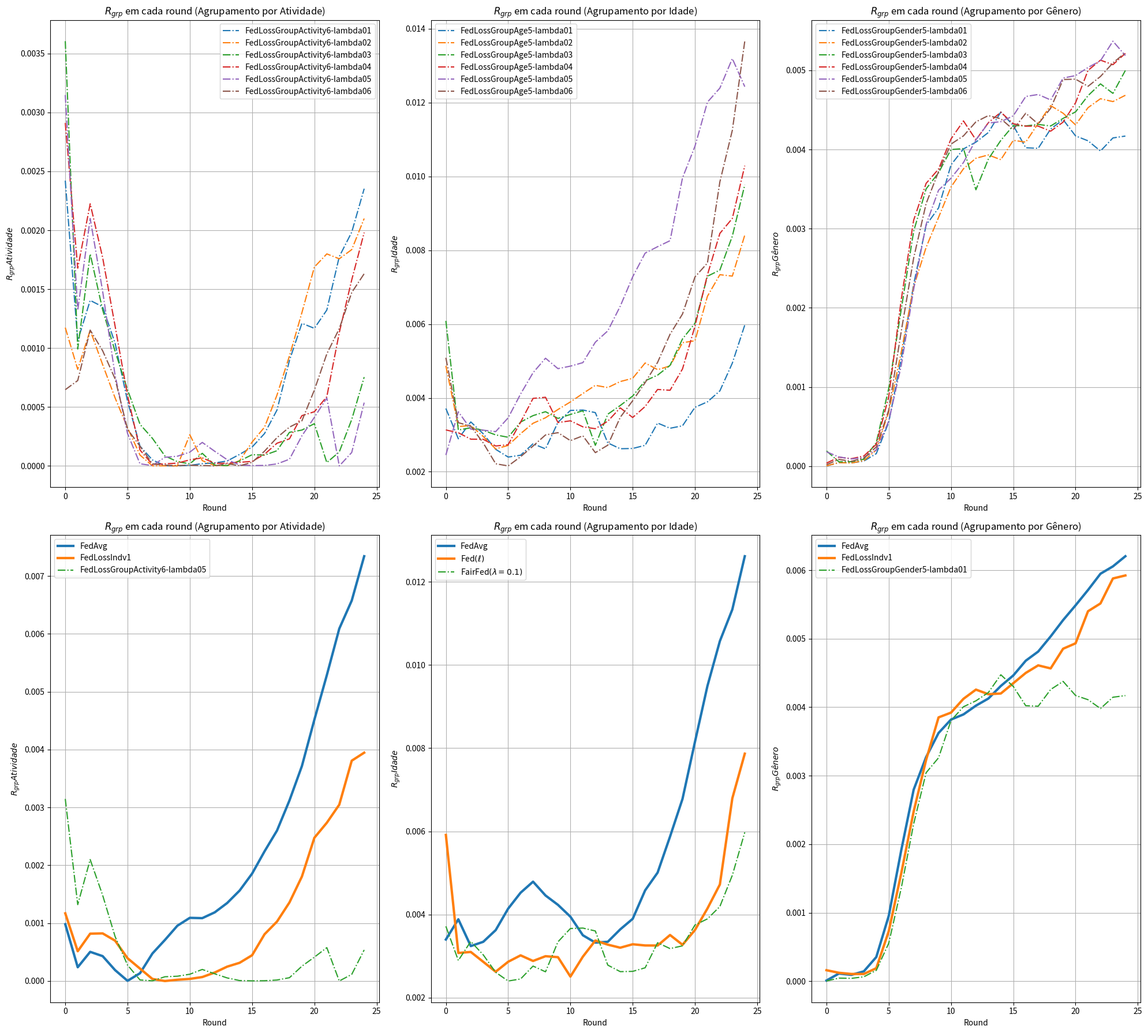

The script that saved this image:
import matplotlib.pyplot as plt

# --------------------------------------------------------------------------------------------
# ACTIVITY
# --------------------------------------------------------------------------------------------

data_rgrp_activity_FedAvg = {
    "Round": list(range(0, 25)),
    "RgrpActivity": [
        0.000981994, 0.000238225, 0.000504384, 0.000430394, 0.000188408, 3.596e-06, 
        0.000134395, 0.000476567, 0.000709533, 0.000955670, 0.001092158, 0.001086757, 
        0.001186913, 0.001348532, 0.001563960, 0.001856400, 0.002241598, 0.002600655, 
        0.003121024, 0.003715837, 0.004516703, 0.005286370, 0.006090524, 0.006575472, 
        0.007342683
    ]
}

data_rgrp_activity_FedCustom_LossIndv_1 = {
    "Round": list(range(0, 25)),
    "RgrpActivity": [
        0.0011698991734045998, 0.0005148917765061605, 0.0008186685802843363,
        0.0008232555993309331, 0.000697459790088156, 0.00039425271286045534,
        0.00021460111504884686, 3.485715398428136e-05, 9.011617013778512e-08,
        2.198202586376329e-05, 3.6594912445861085e-05, 6.858713430245251e-05,
        0.000146783525227718, 0.0002486074247271209, 0.0003151238640723636,
        0.00044570138544323186, 0.000808403325889475, 0.0010276921959405428,
        0.001358176176970163, 0.0018058796217794285, 0.002475675182856839,
        0.00273576612073415, 0.003048124009399346, 0.0038082490531917493,
        0.0039469727573896876
    ]
}

# ----------------------------------------------------------

data_rgrp_activity_FedCustom_LossGroup_Activity_4_v01_100 = {
    "Round": list(range(0, 25)),
    "RgrpActivity": [
        0.0017745112963868995,
        0.0010632364054131821,
        0.001501971939168858,
        0.0013777530921576762,
        0.0009199587916927743,
        0.000260776182073252,
        0.00011118291913767995,
        4.095656488033067e-06,
        8.49176850203295e-05,
        0.00023489001694928312,
        0.0002939839164259565,
        0.000462987607389844,
        0.0002169948145287166,
        0.00016989552093402304,
        0.00022460303162709702,
        0.0005572699585446002,
        0.0005671095840439683,
        0.0006684476393350868,
        0.001424177594354695,
        0.0007620714425317205,
        0.00046448976013437765,
        0.0006132714976105405,
        0.0018816233030715468,
        0.003081277556383881,
        0.0027262332820267316
    ]
}

data_rgrp_activity_FedCustom_LossGroup_Activity_4_v02_050 = {
    "Round": list(range(0, 25)),
    "RgrpActivity": [
        0.00072788794965329,
        0.0002781797487927492,
        0.0005212990745658442,
        0.0004967887882683114,
        0.0003493122731611342,
        7.584139887647083e-05,
        3.9014728358530916e-07,
        2.975070517289609e-06,
        9.28777123346488e-05,
        0.00011531402104736784,
        0.00011061632734508488,
        0.00020546896287671775,
        0.00027049604986339017,
        0.0007942408915189955,
        0.0009354287068499389,
        0.0017126006582533055,
        0.0022547856509929284,
        0.0016468930315883899,
        0.0017070347713593348,
        0.0029261909875350333,
        0.001927414515597523,
        0.003458912904826254,
        0.003532595487411897,
        0.0037595837652448384,
        0.004019676965807476
    ]
}

data_rgrp_activity_FedCustom_LossGroup_Activity_4_v03_033 = {
    "Round": list(range(0, 25)),
    "RgrpActivity": [
        0.005435093139404351,
        0.0012115007046763402,
        0.0018606466347701992,
        0.001502899870658705,
        0.001159018720343078,
        0.0006126478262294898,
        0.0001580172664102009,
        2.6626628232531872e-05,
        1.9040270777574293e-06,
        6.690322416562635e-05,
        3.943978061097145e-05,
        5.484601451586565e-05,
        0.00012581970556983847,
        0.0002598504791833614,
        0.0003054508963781924,
        0.0003762262462174827,
        0.00045812789210010794,
        0.0005717296230117053,
        0.0006970716422374545,
        0.0009999730187602745,
        0.0011571755514959425,
        0.0012759618305358067,
        0.001571208572895107,
        0.001827153789152023,
        0.0023563318593700787
    ]
}

# ----------------------------------------------------------

data_rgrp_activity_FedCustom_LossGroup_Activity_6_lambda01 = {
    "Round": list(range(0, 25)),
    "RgrpActivity": [
        0.002421017224738655,
        0.0010640600594010374,
        0.0014049074729477438,
        0.0013511152812750418,
        0.0010413902310173805,
        0.0005500365275441361,
        0.0001682711272922418,
        5.1367514572941336e-05,
        1.7418756564279102e-06,
        3.3615036459378884e-07,
        5.99428607467561e-06,
        1.9614119125181045e-05,
        2.598962153331463e-05,
        4.238663618052236e-05,
        9.886161795460123e-05,
        0.0001605906769922424,
        0.0002755438016996951,
        0.0004748431727693493,
        0.0008960191421721592,
        0.0012105263622249922,
        0.001167925695422969,
        0.00132317191490461,
        0.0017764684166906935,
        0.001984021416262325,
        0.0023527467647414535
    ]
}

data_rgrp_activity_FedCustom_LossGroup_Activity_6_lambda02 = {
    "Round": list(range(0, 25)),
    "RgrpActivity": [
        0.0011739426727739135,
        0.0008199925256133929,
        0.0011516880525488178,
        0.0008602292514148992,
        0.0005775583995791521,
        0.0003236640459471302,
        9.279024973768261e-05,
        1.1703724515403816e-06,
        1.2697687472961946e-06,
        7.124924679677176e-07,
        0.00026588258377828017,
        4.537020613795936e-05,
        4.012933795134207e-06,
        2.5810917409570416e-06,
        4.507254211474457e-05,
        0.00020297025544703594,
        0.00032938354297544156,
        0.0006021246162330729,
        0.0009344056351028454,
        0.001301030690002901,
        0.0016877088010152418,
        0.0017995291033456268,
        0.0017580477948850757,
        0.0018358993419040914,
        0.00209981056639253
    ]
}

data_rgrp_activity_FedCustom_LossGroup_Activity_6_lambda03 = {
    "Round": list(range(0, 25)),
    "RgrpActivity": [
        0.0036043873960795707,
        0.0009927028635843315,
        0.0017997042565218425,
        0.0013243966080412227,
        0.0009731718531638316,
        0.0006470717807793406,
        0.0003538637208713554,
        0.0002342327140116976,
        8.550751767830977e-05,
        3.678964222107975e-05,
        1.8505386002504337e-05,
        0.00010751684781830152,
        7.76786163850082e-06,
        3.3125007976794063e-06,
        4.300771068626306e-05,
        9.587383405339613e-05,
        9.210926872712474e-05,
        0.00012958295130459268,
        0.00028582651808425896,
        0.00030486874734461916,
        0.0003591345644805257,
        2.9048090820658635e-05,
        0.00011941628562959255,
        0.0003944999316073649,
        0.0007542791610998475
    ]
}

data_rgrp_activity_FedCustom_LossGroup_Activity_6_lambda04 = {
    "Round": list(range(0, 25)),
    "RgrpActivity": [
        0.0029104041118691885,
        0.0016786344794314557,
        0.002224570594324117,
        0.0017683213699183544,
        0.0011866903730847062,
        0.0005980039964294274,
        0.00013540365165747427,
        1.235508028208028e-05,
        1.836092555668533e-05,
        2.429624913462212e-05,
        5.212733270040379e-05,
        6.95941543702419e-05,
        2.2838734905887637e-05,
        2.3777430969101612e-05,
        3.1185113994696834e-05,
        3.911910189391585e-05,
        9.955864458740775e-05,
        0.0001933500577932386,
        0.00023051517409734858,
        0.0004274335499150483,
        0.00046033537769648864,
        0.0005878599953294276,
        0.0011314655821623469,
        0.0015790702777448871,
        0.0019807443067018623
    ]
}

data_rgrp_activity_FedCustom_LossGroup_Activity_6_lambda05 = {
    "Round": list(range(0, 25)),
    "RgrpActivity": [
        0.003147292949156337,
        0.0013203780827201873,
        0.002099850596246432,
        0.0014831493441206812,
        0.0007689603512684575,
        0.00027568663412273525,
        1.848122504239485e-05,
        3.98127410864265e-06,
        7.375415763321772e-05,
        8.288656262619698e-05,
        0.00011742833085325597,
        0.000200113699360484,
        0.0001248326940876422,
        5.3469714983391386e-05,
        8.023327470162072e-06,
        3.045396651573553e-06,
        5.067201924497569e-06,
        1.751001724914203e-05,
        5.746414092760763e-05,
        0.00025624585664866715,
        0.00041237494784663453,
        0.0005773194985827422,
        4.926369716381427e-07,
        0.00011468082509425574,
        0.000537609631025893
    ]
}

data_rgrp_activity_FedCustom_LossGroup_Activity_6_lambda06 = {
    "Round": list(range(0, 25)),
    "RgrpActivity": [
        0.0006473820026011792,
        0.0007250384879783965,
        0.0011530147384208817,
        0.0009778236228822057,
        0.0007394233989478103,
        0.00031139703219935694,
        0.00016749740502365195,
        1.8517283636747562e-05,
        7.216325600941157e-06,
        3.506796538097559e-06,
        6.940371851167935e-06,
        3.890424017244381e-06,
        4.006143196813325e-07,
        2.0679513801231256e-05,
        1.503143250076451e-06,
        3.1170406734918e-05,
        0.00012611341414943132,
        0.0002408354925238965,
        0.00032985312678357297,
        0.00038328610721157,
        0.0006444683798636293,
        0.0009515131754982997,
        0.00116544120416833,
        0.0014718905851514759,
        0.001631452876931395
    ]
}

# data_rgrp_activity_NFS = {
#     "Round": list(range(0, 25)),
#     "RgrpActivity": [
#         0.00405669342259668, 
#         0.007140964985429098, 
#         0.005357225985758982, 
#         0.005755030870474203, 
#         0.007282357595147905, 
#         0.005083685814405848, 
#         0.0038570430034312003, 
#         0.0045833976380521176, 
#         0.004823734809128627, 
#         0.003281218477729725, 
#         0.002934806885886652, 
#         0.004135854621929422, 
#         0.0047957059093394, 
#         0.004459988216951169, 
#         0.0029779069281446894, 
#         0.0038178127987309398, 
#         0.005778375286287387, 
#         0.00471717568041146, 
#         0.006944886307256465, 
#         0.007469166543056802, 
#         0.0040551864933735205, 
#         0.0042788808151993, 
#         0.006074377123060315, 
#         0.006015859718987806, 
#         0.005227625399188819
#     ]
# }

# --------------------------------------------------------------------------------------------
# AGE
# --------------------------------------------------------------------------------------------

data_rgrp_age_FedAvg = {
    "Round": list(range(0, 25)),
    "RgrpAge": [
        0.003396680190163166, 0.003883012178654958, 0.0032389046429972, 0.0033415192432913977,
        0.003622837286258953, 0.004139421103580343, 0.004522999975863927, 0.004788569180378254,
        0.004456227536866096, 0.004230801833006068, 0.0039457243582087425, 0.003498848430346345,
        0.003322188539265435, 0.0033420332522783544, 0.0036406929257304195, 0.003894552862944088,
        0.004579852897645133, 0.005006362570400268, 0.005874461016865226, 0.006780175495069189,
        0.00815280980914856, 0.00949522482741473, 0.010576392752614999, 0.01133786831348063,
        0.01261870780876268
    ]
}

data_rgrp_age_FedCustom_LossIndv_1 = {
    "Round": list(range(0, 25)),
    "RgrpAge": [
        0.005912506820534706, 0.003073166373558555, 0.003097711257154529, 0.00286073641894067,
        0.002621790976439309, 0.0028610084811265743, 0.003015631318371458, 0.00288081576487909,
        0.002995256235253379, 0.002972319533614698, 0.002504690112070268, 0.0029844098543426035,
        0.003372363008960521, 0.0032733418592714057, 0.003199829449722961, 0.0032827285007157566,
        0.0032537712211573137, 0.0032520801066814784, 0.003505223318393104, 0.003270328121347609,
        0.003625432249071795, 0.004142360390570589, 0.0047210568796299136, 0.006794375142722077,
        0.007868224085704733
    ]
}

# ----------------------------------------------------------------------------------------------

data_rgrp_age_FedCustom_LossGroup_Age_4_v01_100 = {
    "Round": list(range(0, 25)),
    "RgrpAge": [
        0.00464922908976912,
        0.00338147953234004,
        0.003267117578875585,
        0.0030075788670716795,
        0.002622542712234141,
        0.0024734263215540177,
        0.0027832228112905813,
        0.003165026623486493,
        0.0025710181722380307,
        0.0028200143330584762,
        0.002831226623780539,
        0.002834404168084758,
        0.0029905679154201598,
        0.003183329310159301,
        0.0036147575346801744,
        0.0034861280130676292,
        0.0035517355176249155,
        0.004174827022253083,
        0.00458324529230669,
        0.005730062746709654,
        0.006677570771067197,
        0.008395452041156937,
        0.010218728605503102,
        0.011938679176449427,
        0.011529385388359447
    ]
}

data_rgrp_age_FedCustom_LossGroup_Age_4_v02_050 = {
    "Round": list(range(0, 25)),
    "RgrpAge": [
        0.00339311100099337,
        0.0036298288093743808,
        0.003108303229215254,
        0.003098561315307357,
        0.0029271103173821107,
        0.002874408156906633,
        0.003082890745005104,
        0.0034725397235221833,
        0.0036093449592092828,
        0.003402980821625018,
        0.003381704890524671,
        0.003326106701629999,
        0.003281672064676209,
        0.0031014803983411125,
        0.0032879651380224068,
        0.0036149195512172236,
        0.003916127981773228,
        0.004110202698432991,
        0.004144478665746164,
        0.005147907935800716,
        0.005600305926717474,
        0.00684524744480204,
        0.005778205473644551,
        0.0074911192875794785,
        0.008054770565281671
    ]
}

data_rgrp_age_FedCustom_LossGroup_Age_4_v03_033 = {
    "Round": list(range(0, 25)),
    "RgrpAge": [
        0.0002222196243899304,
        9.104617993219104e-05,
        6.430243312932719e-05,
        0.0001136339784882964,
        0.00018218108593132882,
        0.00043426802530708295,
        0.0011077633918473617,
        0.0019123731316166277,
        0.002654480382637399,
        0.0029064089232161356,
        0.003267600019895678,
        0.0034628854590658393,
        0.003627914315547469,
        0.004030431266468149,
        0.004101092203137305,
        0.00441726149092205,
        0.004480401652885518,
        0.004747726313681646,
        0.004835943778903703,
        0.005062655289446587,
        0.004930702661395642,
        0.00500188294698831,
        0.004951102270884564,
        0.004956967133627317,
        0.0051896745191737075
    ]
}

# --------------------------------------------------------------------------------------------

data_rgrp_age_FedCustom_LossGroup_Activity_5_lambda01 = {
    "Round": list(range(0, 25)),
    "RgrpAge": [
        0.0037144731085223107,
        0.0028928591597676373,
        0.003350229437778701,
        0.0030286248843016143,
        0.0026074903972721462,
        0.0023983176855329517,
        0.0024474929518293657,
        0.0027579537527441336,
        0.002619774294806821,
        0.003341368698652404,
        0.0036616776053464565,
        0.003672101959582249,
        0.0036025126800047283,
        0.002781132203840931,
        0.0026236699314403137,
        0.00263036746604892,
        0.0027163718185172,
        0.0033191751143256446,
        0.003178557687454128,
        0.00324486448944449,
        0.0037459740885085464,
        0.0038933495360892498,
        0.004190702078648781,
        0.004942585723444185,
        0.005975283828106547
    ]
}

data_rgrp_age_FedCustom_LossGroup_Activity_5_lambda02 = {
    "Round": list(range(0, 25)),
    "RgrpAge": [
        0.004869781258222754,
        0.003224568118121713,
        0.003252479498553004,
        0.0029558525352419143,
        0.002618874038507807,
        0.0027139568792032285,
        0.003032154034587249,
        0.003313714258490185,
        0.003463109514622426,
        0.003686705631901381,
        0.00389158234614902,
        0.004119712909406418,
        0.004341326748887144,
        0.004280486310001536,
        0.004443465769938289,
        0.004532107736454386,
        0.004947036889481905,
        0.004765754274755405,
        0.0048660808228034435,
        0.005497102779649128,
        0.0055478269123866285,
        0.006753102490869132,
        0.007338751081681674,
        0.007299856512772577,
        0.008411652290922025
    ]
}

data_rgrp_age_FedCustom_LossGroup_Activity_5_lambda03 = {
    "Round": list(range(0, 25)),
    "RgrpAge": [
        0.006087167190678646,
        0.0031306304359064586,
        0.003191584331122718,
        0.003123398965172195,
        0.0029984154282299597,
        0.002934450394448024,
        0.0033466186667212095,
        0.003520826440146161,
        0.003627267738318308,
        0.0034451808281368798,
        0.0035528394441908437,
        0.003652697757247265,
        0.0027155094394600916,
        0.003558580954465621,
        0.003794303738247469,
        0.0040516704191987185,
        0.004463541557619246,
        0.004617746195347429,
        0.004882067248457445,
        0.005598964280592577,
        0.00602110085773916,
        0.00729692450089003,
        0.007463442926867819,
        0.008382623730343703,
        0.009772056423971066
    ]
}

data_rgrp_age_FedCustom_LossGroup_Activity_5_lambda04 = {
    "Round": list(range(0, 25)),
    "RgrpAge": [
        0.0031327718580779216,
        0.003056525134848171,
        0.0028831829179018767,
        0.002879177154039986,
        0.002698154237372874,
        0.0027330447735020966,
        0.003343699272890336,
        0.003987892986464186,
        0.004018034737899608,
        0.0033331772437913175,
        0.0033804011236639488,
        0.0032169972304443776,
        0.003166267947974453,
        0.003369672602985161,
        0.003731338253449194,
        0.0034699351126526554,
        0.003767887162744631,
        0.004229727516677863,
        0.004207342460693003,
        0.0047853701822530665,
        0.005943800488027677,
        0.007334318247828798,
        0.008457454777101204,
        0.008861970263195526,
        0.010290315161156815
    ]
}

data_rgrp_age_FedCustom_LossGroup_Activity_5_lambda05 = {
    "Round": list(range(0, 25)),
    "RgrpAge": [
        0.00245408126840185,
        0.0036252348315510712,
        0.003154863097768076,
        0.003127002795346421,
        0.0030872974289349814,
        0.0034606730763469744,
        0.0041067513202614975,
        0.004682706795956296,
        0.005076001135333267,
        0.0047932285078496955,
        0.004861483990839149,
        0.0049561872306277625,
        0.0055098700844977075,
        0.005816828978584411,
        0.0064841376579586815,
        0.007281201830142271,
        0.00792319720122246,
        0.00809732094359711,
        0.008260042686555787,
        0.009961281480839227,
        0.010817905339166739,
        0.012012039458540184,
        0.012394178066277359,
        0.01319322598691068,
        0.012431509475529226
    ]
}

data_rgrp_age_FedCustom_LossGroup_Activity_5_lambda06 = {
    "Round": list(range(0, 25)),
    "RgrpAge": [
        0.0050874279329356726,
        0.003329400240557951,
        0.003235540756687103,
        0.00278000997225262,
        0.0022172033876549017,
        0.002157080921522234,
        0.002407768107907079,
        0.0026966518323127625,
        0.0029971788747351316,
        0.003059203474598462,
        0.0028429606662470123,
        0.0029740742183376576,
        0.0025174076725956716,
        0.0027195522885666836,
        0.0034745406345179056,
        0.003925534475963425,
        0.00441417520699822,
        0.004964237973090547,
        0.005725028121458515,
        0.006273597161578448,
        0.007277076402660141,
        0.007653661973155485,
        0.009853386763405303,
        0.01124883647955331,
        0.013664813826749117
    ]
}

# --------------------------------------------------------------------------------------------
# GENDER
# --------------------------------------------------------------------------------------------

data_rgrp_gender_FedAvg = {
    "Round": list(range(0, 25)),
    "RgrpGender": [
        9.397063480712154e-06, 0.00011157218949126447, 9.237918987625983e-05,
        0.00014352278971081062, 0.0003522343985122164, 0.0009535613011653596,
        0.0019080660155489262, 0.002795715597991636, 0.0032714259606517037,
        0.003623772023767946, 0.0038196499454164674, 0.003894675006253828,
        0.004022432153619671, 0.0041265755501611896, 0.004310232896247013,
        0.004463462327632563, 0.004678649806906887, 0.004812439461045543,
        0.005033356209199691, 0.005271751011226215, 0.005487030656152258,
        0.005711045445990997, 0.00594851243309673, 0.006055974434200194,
        0.006204165879392306
    ]
}

data_rgrp_gender_FedCustom_LossIndv_1 = {
    "Round": list(range(0, 25)),
    "RgrpGender": [
        0.00016015674896542085, 0.00012263839561017624, 0.00010529540603191007,
        0.0001052042521561723, 0.00018970525134196902, 0.0007288740651781086,
        0.001571439000092188, 0.0024768152288928806, 0.0032309027906503064,
        0.0038511845444832737, 0.003920962058145772, 0.004122534601099043,
        0.0042568344895884715, 0.004189703859674789, 0.004200090405843557,
        0.004350097068436293, 0.004500273389285503, 0.004610796228511668,
        0.004566356484291754, 0.0048536409288234125, 0.004932506599383982,
        0.005401031036894816, 0.005514776233964558, 0.005879408737278133,
        0.005923453769964269
    ]
}

# --------------------------------------------------------------------------------------------

data_rgrp_gender_FedCustom_LossGroup_Gender_4_v01_100 = {
    "Round": list(range(0, 25)),
    "RgrpGender": [
        1.9126501369226356e-06,
        3.394733648078668e-05,
        4.008311533142003e-05,
        3.444167182624244e-05,
        6.010505489294822e-05,
        0.00021569115735796184,
        0.0006006089862898115,
        0.0014676220132747156,
        0.00262981597383848,
        0.0031747365260732245,
        0.0038298999688763055,
        0.004446082324603985,
        0.002675430040221962,
        0.0038087443984298236,
        0.004498278139474974,
        0.005030329675891277,
        0.0037466403947367956,
        0.0046317542910157185,
        0.005352854007034334,
        0.0053635242485782185,
        0.005560364634474768,
        0.005804841643629054,
        0.006117728890932381,
        0.00623838878744566,
        0.004642560931143708
    ]
}

data_rgrp_gender_FedCustom_LossGroup_Gender_4_v02_050 = {
    "Round": list(range(0, 25)),
    "RgrpGender": [
        1.833079336306203e-05,
        7.216195274424178e-05,
        5.0778292504011064e-05,
        8.266761676014625e-05,
        0.00023606685959612648,
        0.0005717811840696474,
        0.0010475018026311928,
        0.0013648055295636561,
        0.001676769702990574,
        0.0020513598597454,
        0.0029897533680612576,
        0.002889681861204283,
        0.0028137284688606224,
        0.0026340716860241255,
        0.00271421817649308,
        0.002729542216395579,
        0.003607060545631451,
        0.0031459952056922917,
        0.003349119177846487,
        0.0030777518970132502,
        0.003685519277420127,
        0.0042901170960910305,
        0.003964880979635163,
        0.00440234899131605,
        0.004752303294875569
    ]
}

data_rgrp_gender_FedCustom_LossGroup_Gender_4_v03_033 = {
    "Round": list(range(0, 25)),
    "RgrpGender": [
        6.608941694295604e-05,
        0.00012103943875765178,
        0.00011143237376026913,
        0.00016772042492469957,
        0.00041710301476356444,
        0.0009410163177665234,
        0.001997702745231218,
        0.0026058176381864653,
        0.003026675800120422,
        0.003652604497255199,
        0.0041671585917883915,
        0.004158220190356052,
        0.004066285238001814,
        0.0038303719237720605,
        0.003703488649365017,
        0.004312908931257935,
        0.0042037647553973805,
        0.004518543166962822,
        0.004133439665572589,
        0.0040240431777755735,
        0.004077461113813186,
        0.004630221977870085,
        0.004281438509845952,
        0.00465893759054848,
        0.005149957140082848
    ]
}

# --------------------------------------------------------------------------------------------

data_rgrp_gender_FedCustom_LossGroup_Gender_5_lambda01 = {
    "Round": list(range(0, 25)),
    "RgrpGender": [
        2.4156523054484867e-06,
        4.4989037753778726e-05,
        4.1078287689676405e-05,
        6.432830325903678e-05,
        0.00015815749698425203,
        0.0005543608963952454,
        0.0013551866004483087,
        0.0022962557672176606,
        0.003043389409946187,
        0.0032618116588800515,
        0.0038059076628080965,
        0.00400669321608144,
        0.004093010371053079,
        0.0042144330468304545,
        0.004473609523314422,
        0.004302815561945421,
        0.004021374857468159,
        0.004014501093039507,
        0.00425836151513188,
        0.004376700347338836,
        0.004171343172882492,
        0.004109484817336397,
        0.003980302939894644,
        0.004145651674888053,
        0.004169547441299177
    ]
}

data_rgrp_gender_FedCustom_LossGroup_Gender_5_lambda02 = {
    "Round": list(range(0, 25)),
    "RgrpGender": [
        3.894942535953162e-06,
        4.5200206136698213e-05,
        3.931055968004336e-05,
        6.998598203393411e-05,
        0.00020439803113523927,
        0.0006885098766327032,
        0.0014382098004930752,
        0.002264786742747226,
        0.0027634636896990052,
        0.0031422499897722526,
        0.0035262044682633376,
        0.003756547565766251,
        0.0038892193244131844,
        0.003930880687088277,
        0.0038708193297802675,
        0.004115072645253886,
        0.004092877815938549,
        0.0043295801536928705,
        0.004553694238940307,
        0.004457833348324907,
        0.004310093967993174,
        0.004527771778146969,
        0.0046411271520717945,
        0.004604869673788911,
        0.004684601986915232
    ]
}

data_rgrp_gender_FedCustom_LossGroup_Gender_5_lambda03 = {
    "Round": list(range(0, 25)),
    "RgrpGender": [
        0.0001923727142265868,
        5.461660174704097e-05,
        5.6071812955236534e-05,
        8.791568786510244e-05,
        0.0002980136054740805,
        0.000982530375748003,
        0.001976942538560868,
        0.002967253951606055,
        0.003501945326774482,
        0.0037066440774685405,
        0.003999404502540883,
        0.004010671794939466,
        0.003491044064956697,
        0.0038789951733689716,
        0.004115188554289904,
        0.004302868074645166,
        0.00429756514728729,
        0.004316265518759659,
        0.00429661488407105,
        0.004392612249915229,
        0.004474790619505224,
        0.004679720450750784,
        0.004828852888472738,
        0.004708611593273684,
        0.004998395255288945
    ]
}

data_rgrp_gender_FedCustom_LossGroup_Gender_5_lambda04 = {
    "Round": list(range(0, 25)),
    "RgrpGender": [
        3.8455167711272716e-05,
        0.00011302352760805422,
        9.447686387491452e-05,
        0.00012795110297223041,
        0.0002762314838190943,
        0.0008778622607708648,
        0.0021023946746065486,
        0.0031071040777312054,
        0.003571665241420353,
        0.003752692277059012,
        0.004132944153886296,
        0.00436068433784436,
        0.0041212713885437555,
        0.004338632590238923,
        0.00447117183532329,
        0.004324720257181299,
        0.004294173112008783,
        0.004294857060525351,
        0.0042310688738183885,
        0.00434524282612856,
        0.0045897434393252215,
        0.004998810481756624,
        0.005128285879053,
        0.005071001956671696,
        0.005214374515790605
    ]
}

data_rgrp_gender_FedCustom_LossGroup_Gender_5_lambda05 = {
    "Round": list(range(0, 25)),
    "RgrpGender": [
        0.00018108920246030118,
        0.00011653626835982814,
        9.104550135993761e-05,
        0.00010850598477471665,
        0.00020433840432419208,
        0.0005709846027879857,
        0.001267614232811094,
        0.0022328089392039626,
        0.0030534251833309383,
        0.003485991971465985,
        0.003636986022798684,
        0.0038355450672285835,
        0.004121513820882061,
        0.004334062573125132,
        0.004351061165381517,
        0.004425035638803476,
        0.004669312365791415,
        0.004694733482868916,
        0.004625203853817848,
        0.004902155995169172,
        0.004933270849280415,
        0.005035537897085019,
        0.005120865364542341,
        0.0053679828472150744,
        0.005186087057468919
    ]
}

data_rgrp_gender_FedCustom_LossGroup_Gender_5_lambda06 = {
    "Round": list(range(0, 25)),
    "RgrpGender": [
        1.910021035883497e-05,
        8.504462088377848e-05,
        6.142383564044124e-05,
        0.00010210846441178094,
        0.00024212436599451928,
        0.0007084304053935744,
        0.0016998417359465777,
        0.0026284026373428783,
        0.003315992182887267,
        0.0037214702280199234,
        0.004067811872135977,
        0.004171769991098607,
        0.004349078831797829,
        0.004428033295781578,
        0.004387710965249071,
        0.004251784151555734,
        0.004457637512955467,
        0.004321147015135862,
        0.004520134959942035,
        0.004883303039362658,
        0.004888306457958423,
        0.0047975888992868535,
        0.004922078394788333,
        0.005093037772731257,
        0.00522280028179911
    ]
}

# --------------------------------------------------------------------------------------------


import matplotlib.pyplot as plt

# Criação da figura e dos subplots
fig, ((ax1, ax2, ax3), (ax4, ax5, ax6)) = plt.subplots(2, 3, figsize=(20, 18))

# Subplot 1
ax1.plot(data_rgrp_activity_FedCustom_LossGroup_Activity_6_lambda01["Round"], data_rgrp_activity_FedCustom_LossGroup_Activity_6_lambda01["RgrpActivity"], label="FedLossGroupActivity6-lambda01", linestyle='-.')
ax1.plot(data_rgrp_activity_FedCustom_LossGroup_Activity_6_lambda02["Round"], data_rgrp_activity_FedCustom_LossGroup_Activity_6_lambda02["RgrpActivity"], label="FedLossGroupActivity6-lambda02", linestyle='-.')
ax1.plot(data_rgrp_activity_FedCustom_LossGroup_Activity_6_lambda03["Round"], data_rgrp_activity_FedCustom_LossGroup_Activity_6_lambda03["RgrpActivity"], label="FedLossGroupActivity6-lambda03", linestyle='-.')
ax1.plot(data_rgrp_activity_FedCustom_LossGroup_Activity_6_lambda04["Round"], data_rgrp_activity_FedCustom_LossGroup_Activity_6_lambda04["RgrpActivity"], label="FedLossGroupActivity6-lambda04", linestyle='-.')
ax1.plot(data_rgrp_activity_FedCustom_LossGroup_Activity_6_lambda05["Round"], data_rgrp_activity_FedCustom_LossGroup_Activity_6_lambda05["RgrpActivity"], label="FedLossGroupActivity6-lambda05", linestyle='-.')
ax1.plot(data_rgrp_activity_FedCustom_LossGroup_Activity_6_lambda06["Round"], data_rgrp_activity_FedCustom_LossGroup_Activity_6_lambda06["RgrpActivity"], label="FedLossGroupActivity6-lambda06", linestyle='-.')

ax1.set_xlabel("Round")
ax1.set_ylabel(r"$R_{grp} Atividade$")
ax1.set_title(r"$R_{grp}$ em cada round (Agrupamento por Atividade)")
ax1.legend()
ax1.grid(True)

# Subplot 2
ax2.plot(data_rgrp_age_FedCustom_LossGroup_Activity_5_lambda01["Round"], data_rgrp_age_FedCustom_LossGroup_Activity_5_lambda01["RgrpAge"], label="FedLossGroupAge5-lambda01", linestyle='-.')
ax2.plot(data_rgrp_age_FedCustom_LossGroup_Activity_5_lambda02["Round"], data_rgrp_age_FedCustom_LossGroup_Activity_5_lambda02["RgrpAge"], label="FedLossGroupAge5-lambda02", linestyle='-.')
ax2.plot(data_rgrp_age_FedCustom_LossGroup_Activity_5_lambda03["Round"], data_rgrp_age_FedCustom_LossGroup_Activity_5_lambda03["RgrpAge"], label="FedLossGroupAge5-lambda03", linestyle='-.')
ax2.plot(data_rgrp_age_FedCustom_LossGroup_Activity_5_lambda04["Round"], data_rgrp_age_FedCustom_LossGroup_Activity_5_lambda04["RgrpAge"], label="FedLossGroupAge5-lambda04", linestyle='-.')
ax2.plot(data_rgrp_age_FedCustom_LossGroup_Activity_5_lambda05["Round"], data_rgrp_age_FedCustom_LossGroup_Activity_5_lambda05["RgrpAge"], label="FedLossGroupAge5-lambda05", linestyle='-.')
ax2.plot(data_rgrp_age_FedCustom_LossGroup_Activity_5_lambda06["Round"], data_rgrp_age_FedCustom_LossGroup_Activity_5_lambda06["RgrpAge"], label="FedLossGroupAge5-lambda06", linestyle='-.')

ax2.set_xlabel("Round")
ax2.set_ylabel(r"$R_{grp} Idade$")
ax2.set_title(r"$R_{grp}$ em cada round (Agrupamento por Idade)")
ax2.legend()
ax2.grid(True)


# Subplot 3
ax3.plot(data_rgrp_gender_FedCustom_LossGroup_Gender_5_lambda01["Round"], data_rgrp_gender_FedCustom_LossGroup_Gender_5_lambda01["RgrpGender"], label="FedLossGroupGender5-lambda01", linestyle='-.')
ax3.plot(data_rgrp_gender_FedCustom_LossGroup_Gender_5_lambda02["Round"], data_rgrp_gender_FedCustom_LossGroup_Gender_5_lambda02["RgrpGender"], label="FedLossGroupGender5-lambda02", linestyle='-.')
ax3.plot(data_rgrp_gender_FedCustom_LossGroup_Gender_5_lambda03["Round"], data_rgrp_gender_FedCustom_LossGroup_Gender_5_lambda03["RgrpGender"], label="FedLossGroupGender5-lambda03", linestyle='-.')
ax3.plot(data_rgrp_gender_FedCustom_LossGroup_Gender_5_lambda04["Round"], data_rgrp_gender_FedCustom_LossGroup_Gender_5_lambda04["RgrpGender"], label="FedLossGroupGender5-lambda04", linestyle='-.')
ax3.plot(data_rgrp_gender_FedCustom_LossGroup_Gender_5_lambda05["Round"], data_rgrp_gender_FedCustom_LossGroup_Gender_5_lambda05["RgrpGender"], label="FedLossGroupGender5-lambda05", linestyle='-.')
ax3.plot(data_rgrp_gender_FedCustom_LossGroup_Gender_5_lambda06["Round"], data_rgrp_gender_FedCustom_LossGroup_Gender_5_lambda06["RgrpGender"], label="FedLossGroupGender5-lambda06", linestyle='-.')

ax3.set_xlabel("Round")
ax3.set_ylabel(r"$R_{grp} Gênero$")
ax3.set_title(r"$R_{grp}$ em cada round (Agrupamento por Gênero)")
ax3.legend()
ax3.grid(True)


# Subplot 4
ax4.plot(data_rgrp_activity_FedAvg["Round"], data_rgrp_activity_FedAvg["RgrpActivity"], label="FedAvg", linestyle='-', linewidth=3)
ax4.plot(data_rgrp_activity_FedCustom_LossIndv_1["Round"], data_rgrp_activity_FedCustom_LossIndv_1["RgrpActivity"], label="FedLossIndv1", linestyle='-', linewidth=3)
ax4.plot(data_rgrp_activity_FedCustom_LossGroup_Activity_6_lambda05["Round"], data_rgrp_activity_FedCustom_LossGroup_Activity_6_lambda05["RgrpActivity"], label="FedLossGroupActivity6-lambda05", linestyle='-.')

ax4.set_xlabel("Round")
ax4.set_ylabel(r"$R_{grp} Atividade$")
ax4.set_title(r"$R_{grp}$ em cada round (Agrupamento por Atividade)")
ax4.legend()
ax4.grid(True)


# Subplot 5
ax5.plot(data_rgrp_age_FedAvg["Round"], data_rgrp_age_FedAvg["RgrpAge"], label="FedAvg", linestyle='-', linewidth=3)
ax5.plot(data_rgrp_age_FedCustom_LossIndv_1["Round"], data_rgrp_age_FedCustom_LossIndv_1["RgrpAge"], label=r"Fed$(\ell)$", linestyle='-', linewidth=3)
ax5.plot(data_rgrp_age_FedCustom_LossGroup_Activity_5_lambda01["Round"], data_rgrp_age_FedCustom_LossGroup_Activity_5_lambda01["RgrpAge"], label=r"FairFed$(\lambda=0.1)$", linestyle='-.')

ax5.set_xlabel("Round")
ax5.set_ylabel(r"$R_{grp} Idade$")
ax5.set_title(r"$R_{grp}$ em cada round (Agrupamento por Idade)")
ax5.legend()
ax5.grid(True)

# Subplot 6
ax6.plot(data_rgrp_gender_FedAvg["Round"], data_rgrp_gender_FedAvg["RgrpGender"], label="FedAvg", linestyle='-', linewidth=3)
ax6.plot(data_rgrp_gender_FedCustom_LossIndv_1["Round"], data_rgrp_gender_FedCustom_LossIndv_1["RgrpGender"], label="FedLossIndv1", linestyle='-', linewidth=3)
ax6.plot(data_rgrp_gender_FedCustom_LossGroup_Gender_5_lambda01["Round"], data_rgrp_gender_FedCustom_LossGroup_Gender_5_lambda01["RgrpGender"], label="FedLossGroupGender5-lambda01", linestyle='-.')

ax6.set_xlabel("Round")
ax6.set_ylabel(r"$R_{grp} Gênero$")
ax6.set_title(r"$R_{grp}$ em cada round (Agrupamento por Gênero)")
ax6.legend()
ax6.grid(True)


# Ajustar espaçamento entre subplots
plt.tight_layout()
plt.show()
